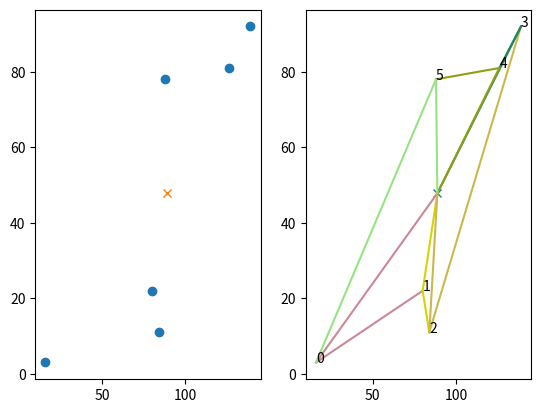

Write the Python code that produced this figure. (Note: this script raises an exception after producing the figure.)
"""area_n_points.py: 

"""
    
__author__           = "Dilawar Singh"
__copyright__        = "Copyright 2017-, Dilawar Singh"
__version__          = "1.0.0"
__maintainer__       = "Dilawar Singh"
__email__            = "dilawars@ncbs.res.in"
__status__           = "Development"

import sys
import os
import math
import numpy as np


def theta(x2, y2, x1, y1):
    return math.atan2(y2-y1, x2-x1)

def sort_points(ps, x0, y0):
    psorted = sorted(ps, key=lambda p: theta(p[0], p[1], x0, y0))
    return psorted

def areaTriangle( p1, p2, p3 ):
    (x1, y1), (x2,y2), (x3,y3) = p1, p2, p3
    return abs(x1*(y2-y3)+x2*(y3-y1)+x3*(y1-y2))

def compute_area( X, Y ):
    x0, y0 = np.mean(X), np.mean(Y)
    ps = zip(X, Y)
    ps = sort_points(ps, x0, y0)
    area = 0
    # Now create triangles using two points and x0, y0
    for p1, p2 in zip(ps, ps[1:]+[ps[0]]):
        area += areaTriangle(p1, p2, (x0,y0))
    return area

def test():
    import random
    import matplotlib as mpl
    import matplotlib.pyplot as plt
    #  mpl.style.use( ['bmh', 'fivethirtyeight'] )
    N = 6
    X = np.random.randint(0,  200, N)
    Y = np.random.randint(0, 200, N)
    x0, y0 = np.mean(X), np.mean(Y)
    plt.subplot(121)
    plt.plot(X, Y, 'o' )
    plt.plot( [x0], [y0], 'x' )

    plt.subplot(122)
    sortedPs = sort_points(zip(X,Y), x0, y0)

    plt.plot( [x0], [y0], 'x' )
    for i, (p1, p2) in enumerate(zip(sortedPs, sortedPs[1:]+[sortedPs[0]])):
        color = (random.random(), random.random(), random.random())
        (x1, y1), (x2, y2) = p1, p2
        plt.plot( [x1, x2], [y1, y2], color=color )
        plt.plot( [x0, x1], [y0, y1], color=color )
        plt.annotate(str(i), (x1, y1))

    plt.savefig( '%s.png' % __file__ )

    a = compute_area( X, Y )
    print( 'Area is %f' % a )

def main():
    test()

if __name__ == '__main__':
    main()

